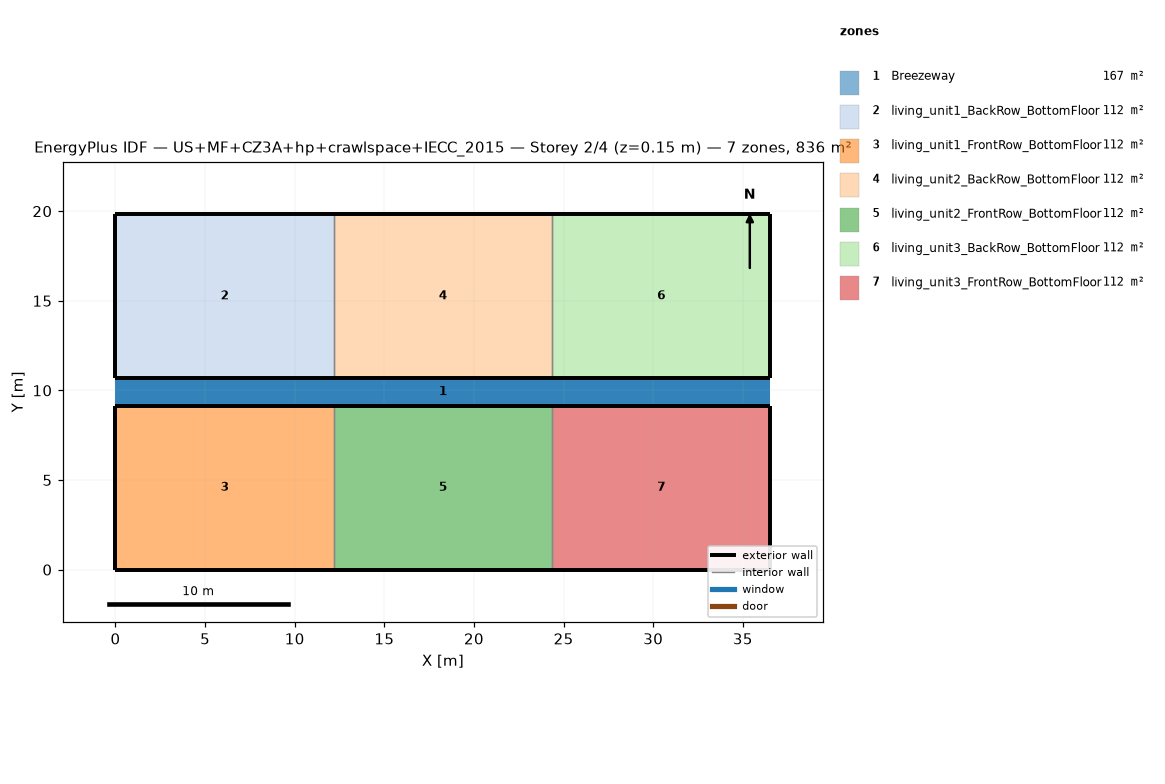
=== STOREY PLAN SPEC (per zone: floor XY polygon, exterior-wall plan segments, windows/doors) ===
zone 1: Breezeway  (167.0 m²)
  floor: (36.54, 9.16) (0.00, 9.16) (0.00, 10.68) (36.54, 10.68)
  floor: (36.54, 9.16) (0.00, 9.16) (0.00, 10.68) (36.54, 10.68)
  floor: (36.54, 9.16) (0.00, 9.16) (0.00, 10.68) (36.54, 10.68)
zone 2: living_unit1_BackRow_BottomFloor  (111.5 m²)
  floor: (12.18, 10.68) (0.00, 10.68) (0.00, 19.84) (12.18, 19.84)
  exterior wall: (0.00, 10.68) – (12.18, 10.68)  [12.2 m]
  exterior wall: (12.18, 19.84) – (0.00, 19.84)  [12.2 m]
  exterior wall: (0.00, 19.84) – (0.00, 10.68)  [9.2 m]
  interior walls: 1
zone 3: living_unit1_FrontRow_BottomFloor  (111.5 m²)
  floor: (12.18, 0.00) (0.00, 0.00) (0.00, 9.16) (12.18, 9.16)
  exterior wall: (0.00, 0.00) – (12.18, 0.00)  [12.2 m]
  exterior wall: (12.18, 9.16) – (0.00, 9.16)  [12.2 m]
  exterior wall: (0.00, 9.16) – (0.00, 0.00)  [9.2 m]
  interior walls: 1
zone 4: living_unit2_BackRow_BottomFloor  (111.5 m²)
  floor: (24.36, 10.68) (12.18, 10.68) (12.18, 19.84) (24.36, 19.84)
  exterior wall: (12.18, 10.68) – (24.36, 10.68)  [12.2 m]
  exterior wall: (24.36, 19.84) – (12.18, 19.84)  [12.2 m]
  interior walls: 2
zone 5: living_unit2_FrontRow_BottomFloor  (111.5 m²)
  floor: (24.36, 0.00) (12.18, 0.00) (12.18, 9.16) (24.36, 9.16)
  exterior wall: (12.18, 0.00) – (24.36, 0.00)  [12.2 m]
  exterior wall: (24.36, 9.16) – (12.18, 9.16)  [12.2 m]
  interior walls: 2
zone 6: living_unit3_BackRow_BottomFloor  (111.5 m²)
  floor: (36.54, 10.68) (24.36, 10.68) (24.36, 19.84) (36.54, 19.84)
  exterior wall: (24.36, 10.68) – (36.54, 10.68)  [12.2 m]
  exterior wall: (36.54, 10.68) – (36.54, 19.84)  [9.2 m]
  exterior wall: (36.54, 19.84) – (24.36, 19.84)  [12.2 m]
  interior walls: 1
zone 7: living_unit3_FrontRow_BottomFloor  (111.5 m²)
  floor: (36.54, 0.00) (24.36, 0.00) (24.36, 9.16) (36.54, 9.16)
  exterior wall: (24.36, 0.00) – (36.54, 0.00)  [12.2 m]
  exterior wall: (36.54, 0.00) – (36.54, 9.16)  [9.2 m]
  exterior wall: (36.54, 9.16) – (24.36, 9.16)  [12.2 m]
  interior walls: 1

=== DERIVED (storey summary) ===
Building: US+MF+CZ3A+hp+crawlspace+IECC_2015
Storey: 2 of 4  (floor level z = 0.15 m)
Storey gross floor area: 836.2 m²
Zones on this storey: 7
  - Breezeway: floor 167.0 m²
  - living_unit1_BackRow_BottomFloor: floor 111.5 m²; exterior wall 33.5 m (86.9 m²); WWR 0.0%
  - living_unit1_FrontRow_BottomFloor: floor 111.5 m²; exterior wall 33.5 m (86.9 m²); WWR 0.0%
  - living_unit2_BackRow_BottomFloor: floor 111.5 m²; exterior wall 24.4 m (63.1 m²); WWR 0.0%
  - living_unit2_FrontRow_BottomFloor: floor 111.5 m²; exterior wall 24.4 m (63.1 m²); WWR 0.0%
  - living_unit3_BackRow_BottomFloor: floor 111.5 m²; exterior wall 33.5 m (86.9 m²); WWR 0.0%
  - living_unit3_FrontRow_BottomFloor: floor 111.5 m²; exterior wall 33.5 m (86.9 m²); WWR 0.0%
Zone adjacency (shared interzone walls):
  - living_unit1_BackRow_BottomFloor ↔ living_unit2_BackRow_BottomFloor
  - living_unit1_FrontRow_BottomFloor ↔ living_unit2_FrontRow_BottomFloor
  - living_unit2_BackRow_BottomFloor ↔ living_unit3_BackRow_BottomFloor
  - living_unit2_FrontRow_BottomFloor ↔ living_unit3_FrontRow_BottomFloor